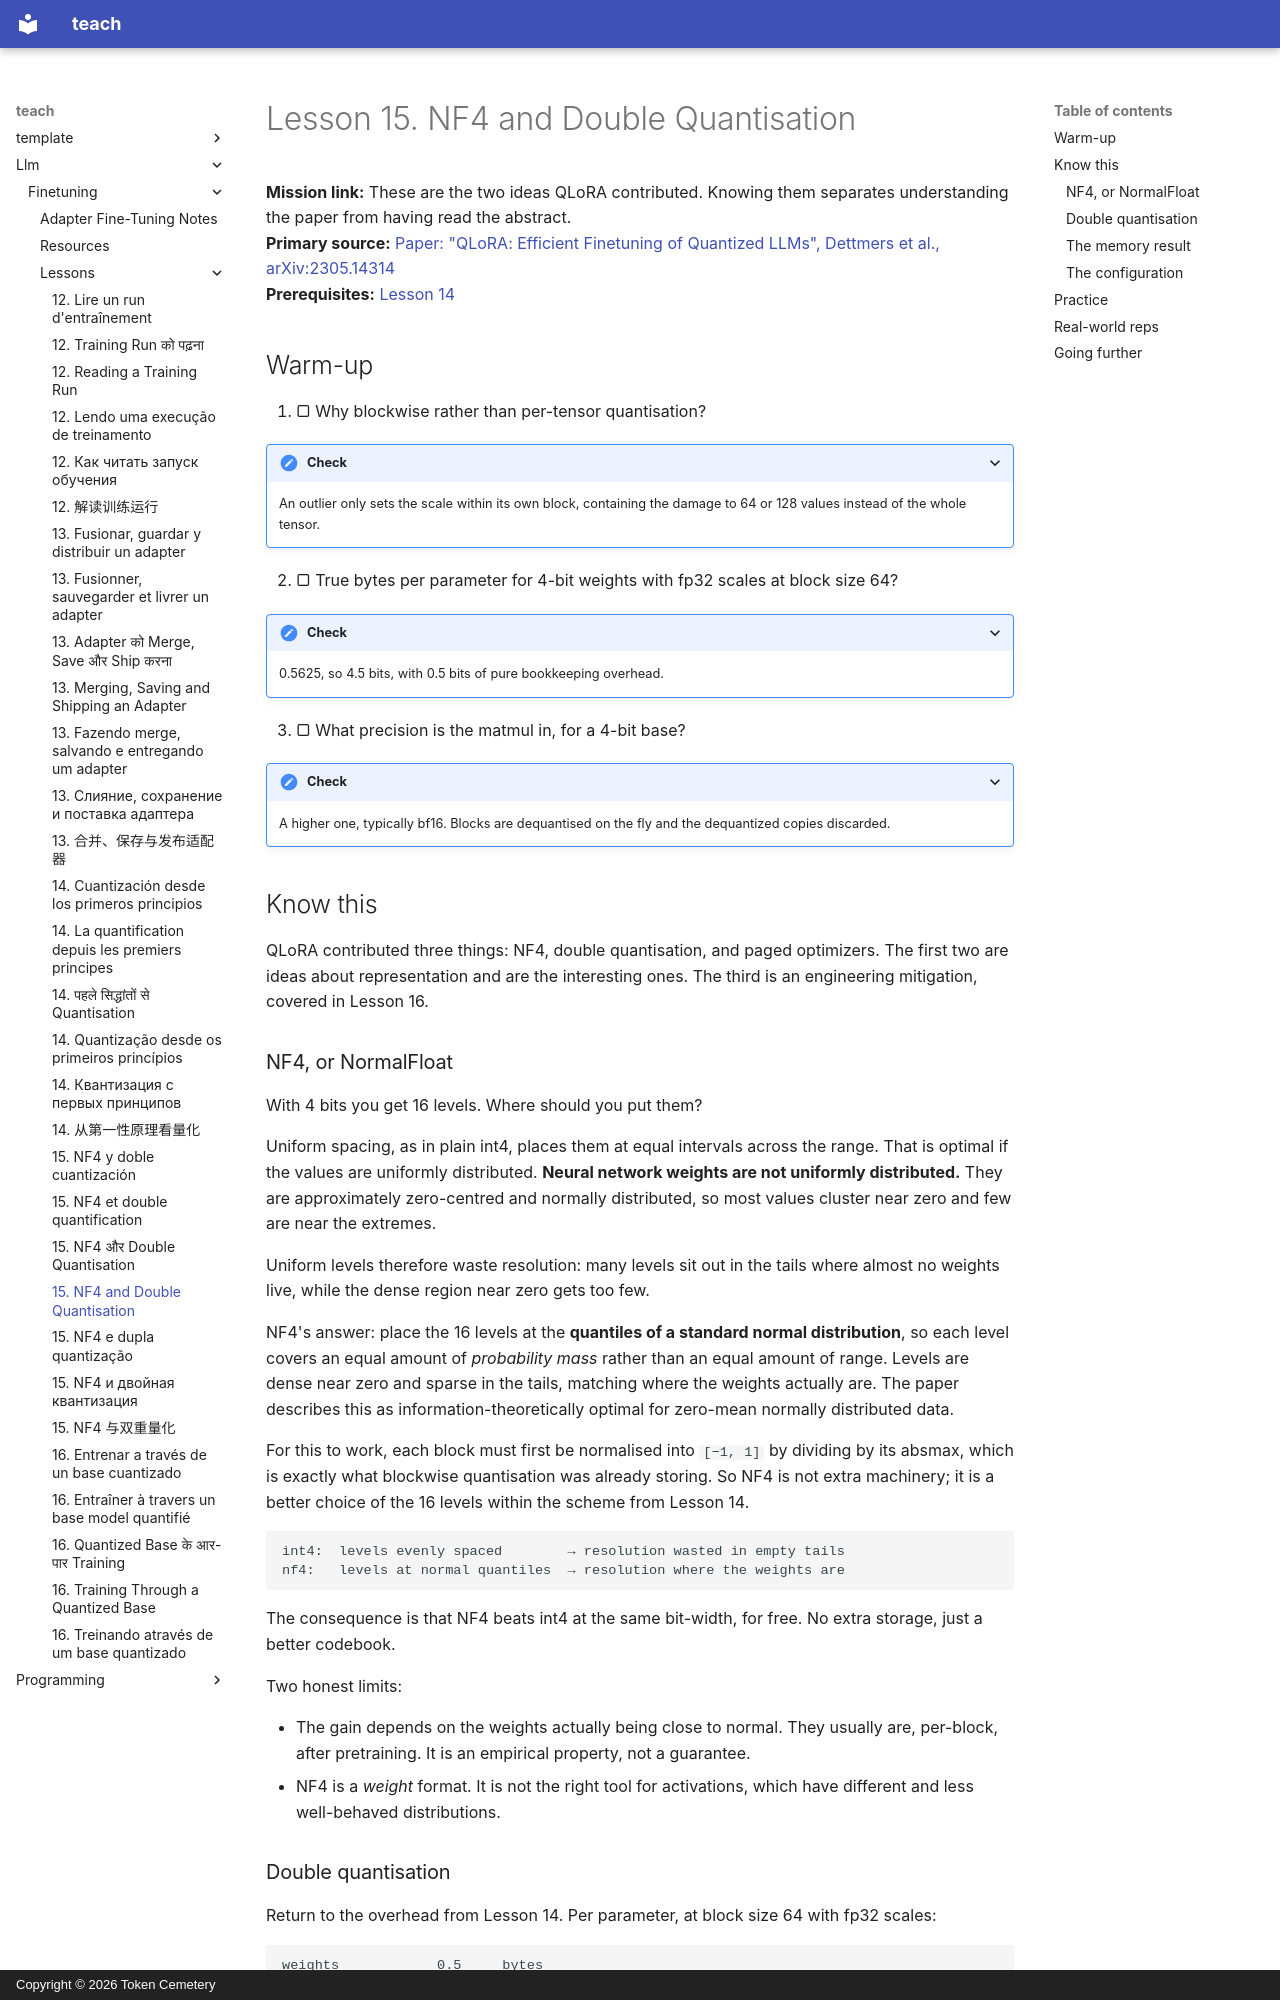

repository: TokenCemetery/teach · page: llm/finetuning/lessons/0015-nf4-and-double-quantisation/index.html · generator: mkdocs · copyright: Copyright © 2026 Token Cemetery

---
title: 15. NF4 and Double Quantisation
description: The two ideas QLoRA actually contributed
type: lesson
---

# Lesson 15. NF4 and Double Quantisation

**Mission link:** These are the two ideas QLoRA contributed. Knowing them separates understanding the paper from having read the abstract.
**Primary source:** [Paper: "QLoRA: Efficient Finetuning of Quantized LLMs", Dettmers et al., arXiv:2305.14314](https://arxiv.org/abs/2305.14314)
**Prerequisites:** [Lesson 14](0014-quantisation-from-first-principles.md)

## Warm-up

1. ▢ Why blockwise rather than per-tensor quantisation?

<details markdown="1"><summary>Check</summary>

An outlier only sets the scale within its own block, containing the damage to 64 or 128 values instead of the whole tensor.

</details>

2. ▢ True bytes per parameter for 4-bit weights with fp32 scales at block size 64?

<details markdown="1"><summary>Check</summary>

0.5625, so 4.5 bits, with 0.5 bits of pure bookkeeping overhead.

</details>

3. ▢ What precision is the matmul in, for a 4-bit base?

<details markdown="1"><summary>Check</summary>

A higher one, typically bf16. Blocks are dequantised on the fly and the dequantized copies discarded.

</details>

## Know this

QLoRA contributed three things: NF4, double quantisation, and paged optimizers. The first two are ideas about representation and are the interesting ones. The third is an engineering mitigation, covered in Lesson 16.

### NF4, or NormalFloat

With 4 bits you get 16 levels. Where should you put them?

Uniform spacing, as in plain int4, places them at equal intervals across the range. That is optimal if the values are uniformly distributed. **Neural network weights are not uniformly distributed.** They are approximately zero-centred and normally distributed, so most values cluster near zero and few are near the extremes.

Uniform levels therefore waste resolution: many levels sit out in the tails where almost no weights live, while the dense region near zero gets too few.

NF4's answer: place the 16 levels at the **quantiles of a standard normal distribution**, so each level covers an equal amount of *probability mass* rather than an equal amount of range. Levels are dense near zero and sparse in the tails, matching where the weights actually are. The paper describes this as information-theoretically optimal for zero-mean normally distributed data.

For this to work, each block must first be normalised into `[−1, 1]` by dividing by its absmax, which is exactly what blockwise quantisation was already storing. So NF4 is not extra machinery; it is a better choice of the 16 levels within the scheme from Lesson 14.

```text
int4:  levels evenly spaced        → resolution wasted in empty tails
nf4:   levels at normal quantiles  → resolution where the weights are
```

The consequence is that NF4 beats int4 at the same bit-width, for free. No extra storage, just a better codebook.

Two honest limits:

- The gain depends on the weights actually being close to normal. They usually are, per-block, after pretraining. It is an empirical property, not a guarantee.
- NF4 is a *weight* format. It is not the right tool for activations, which have different and less well-behaved distributions.
